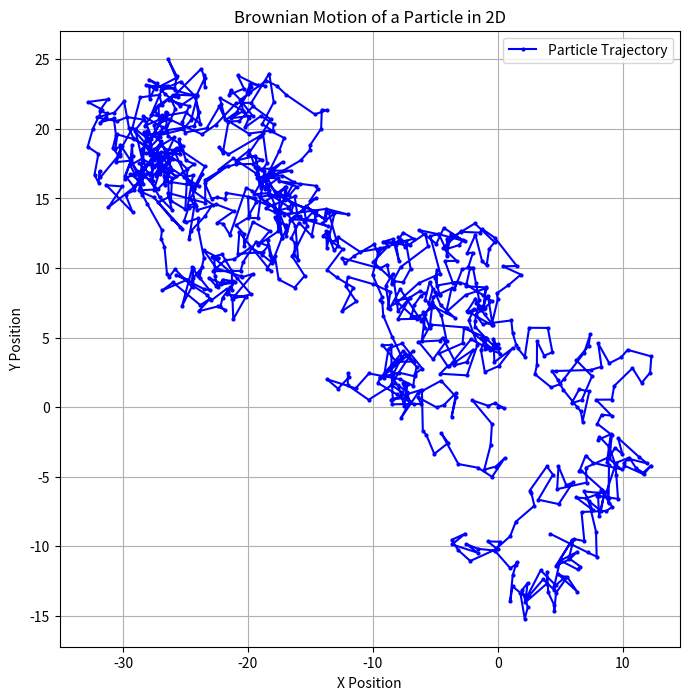

This chart was generated by the following Python code:

#Brownian motion is a random motion of particles suspended in a fluid (liquid or gas) resulting from their collision with the fast atoms or molecules in the gas or liquid. 
#It is a great example of a random walk and is commonly modeled using stochastic processes.
import numpy as np
import matplotlib.pyplot as plt

def simulate_brownian_motion(steps, delta_t, delta_r):
    """
    Simulate Brownian motion in 2D.

    Parameters:
    steps (int): Number of steps to simulate.
    delta_t (float): Time step size.
    delta_r (float): Scale of random displacements.

    Returns:
    np.ndarray: Array of (x, y) positions of the particle over time.
    """
    # Initialize arrays to hold x and y positions
    x_positions = np.zeros(steps)
    y_positions = np.zeros(steps)

    # Simulate Brownian motion
    for i in range(1, steps):
        # Generate random displacements for x and y
        dx = delta_r * np.sqrt(delta_t) * np.random.randn()
        dy = delta_r * np.sqrt(delta_t) * np.random.randn()

        # Update positions
        x_positions[i] = x_positions[i - 1] + dx
        y_positions[i] = y_positions[i - 1] + dy

    return x_positions, y_positions

# Parameters for the simulation
steps = 1000       # Number of steps
delta_t = 1        # Time step size
delta_r = 1        # Scale of random displacements

# Simulate Brownian motion
x_positions, y_positions = simulate_brownian_motion(steps, delta_t, delta_r)

# Plot the trajectory of the particle
plt.figure(figsize=(8, 8))
plt.plot(x_positions, y_positions, linestyle='-', color='b', marker='o', markersize=2, label='Particle Trajectory')
plt.title('Brownian Motion of a Particle in 2D')
plt.xlabel('X Position')
plt.ylabel('Y Position')
plt.grid(True)
plt.legend()
plt.show()
